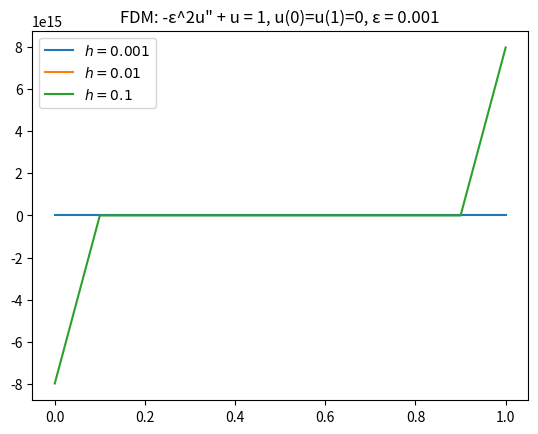

Python code for this plot:
import numpy as np
import matplotlib.pyplot as plt

EPSILON = 0.001


powers = [i for i in range(-3,0)]
print(powers)
tens_list = [10**i for i in powers]
print(tens_list)
#h_list = [EPSILON * ten for ten in tens_list]
#print(h_list)

for k,h in enumerate(tens_list):
    print(k, h)
    N = int(np.floor(1/h))
    print(N)
    D = np.ndarray(shape=(N + 1, N + 1), dtype=np.float64)
    f = np.ones(shape=N+1, dtype=np.float64)
    f *= h**2
    f[0] = 0
    f[N] = 0

    #forming D
    for i in range(0,N+1):
        if i ==0:
            D[i,i] = 1
        elif i == 1:
            D[i,i] = 2*(EPSILON**2) + h**2
            D[i,i+1] = -(EPSILON**2)
        elif i == N-1:
            D[i,i] = 2*(EPSILON**2) + h**2
            D[i,i-1] = -(EPSILON**2)
        elif i == N:
            D[i,i] = 1
        else:
            D[i,i] = 2*(EPSILON**2) + h**2
            D[i,i-1] = -(EPSILON**2)
            D[i,i+1] = -(EPSILON**2)

    u = np.linalg.solve(D, f)
    x = np.linspace(0,1,N+1)

    #plotting soln
    plt.plot(x,u, label=r'$h = {}$'.format(h))
plt.title('FDM: -ε^2u" + u = 1, u(0)=u(1)=0, ε = {}'.format(EPSILON))
plt.legend()
plt.show()
